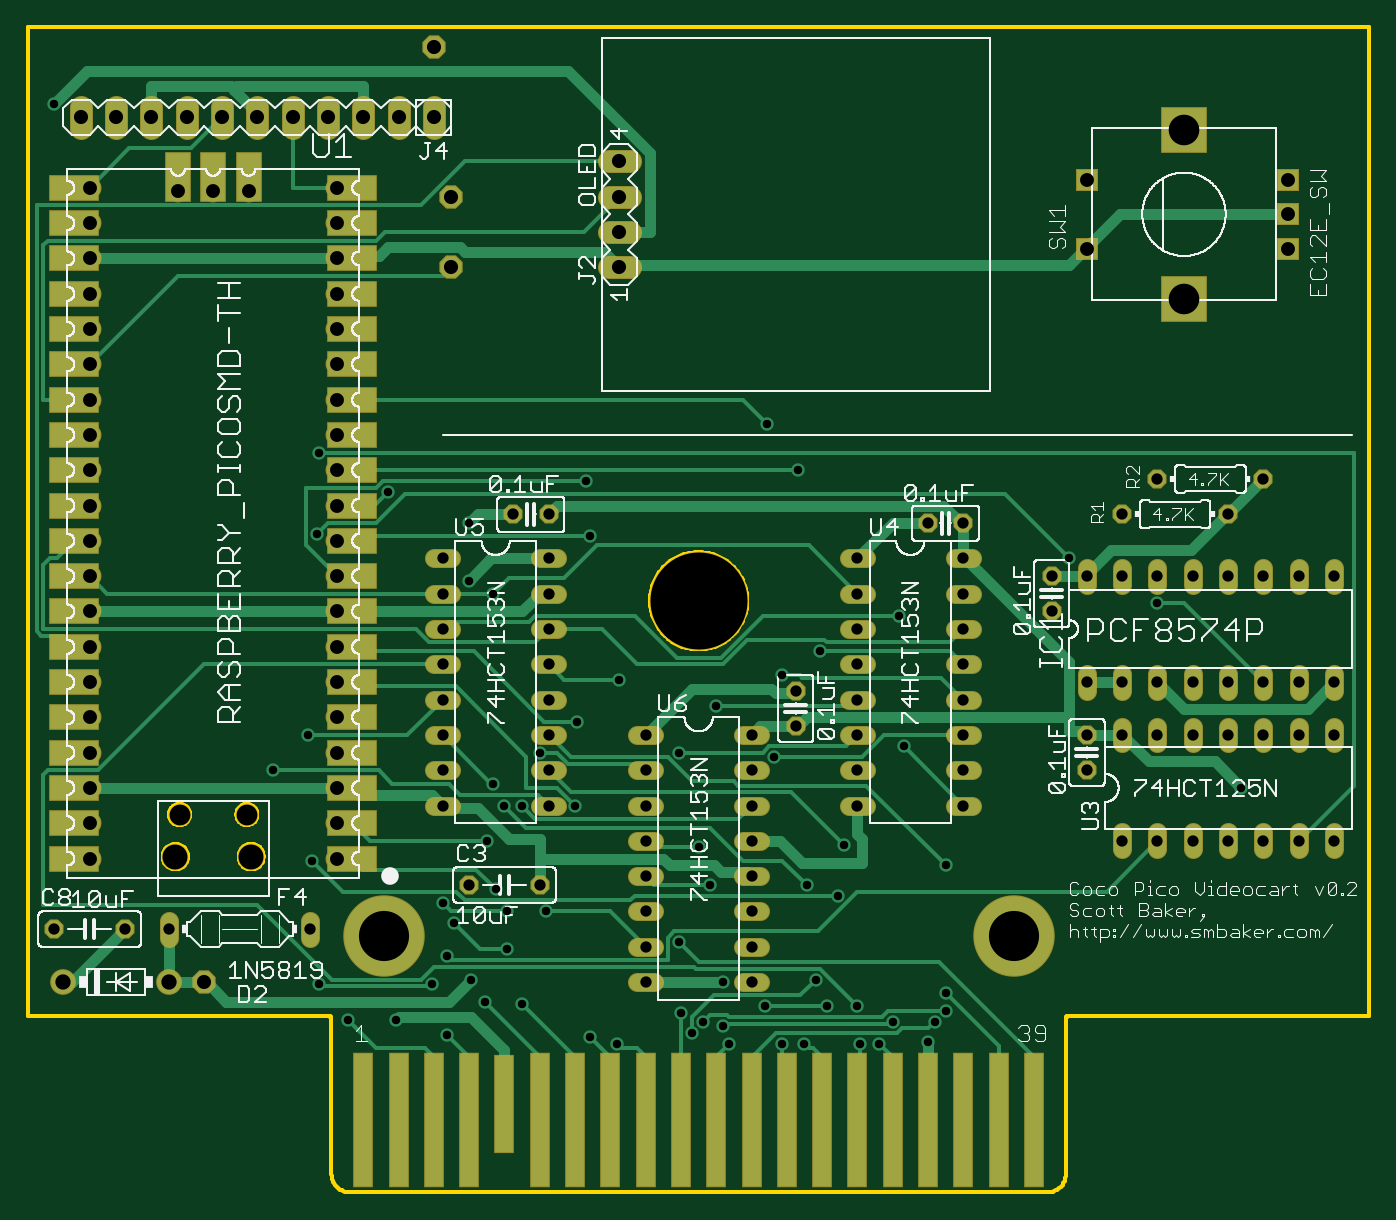
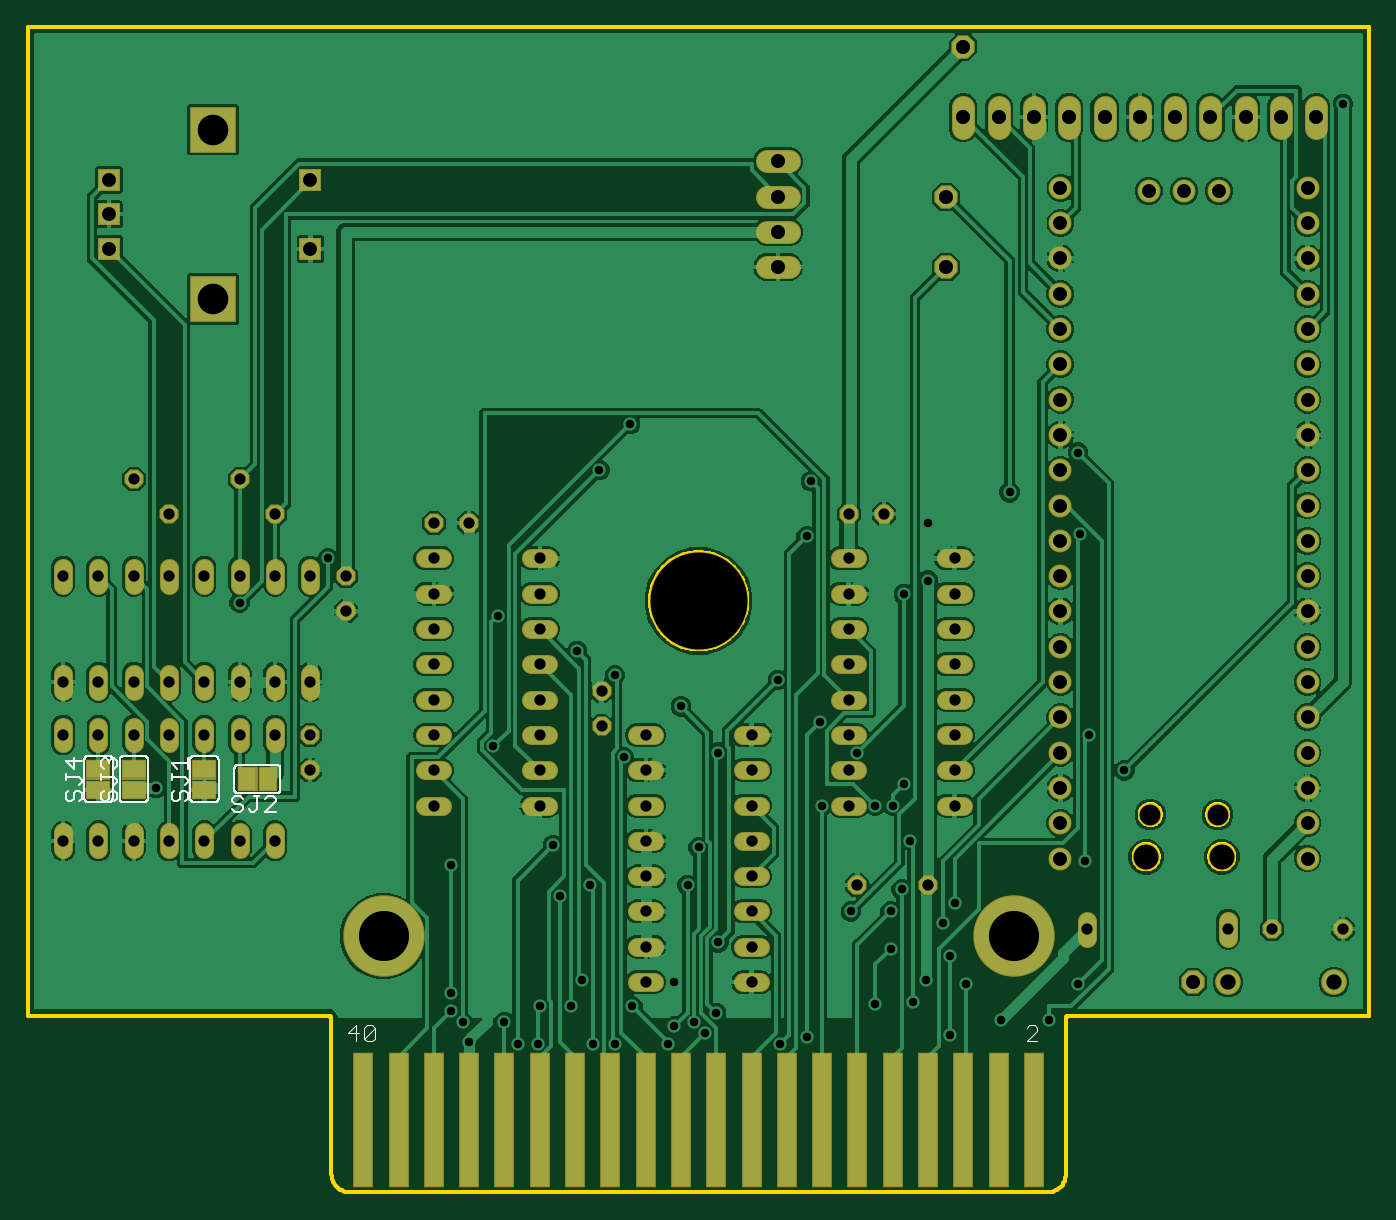
Circuit board: 8 layer files. Board 96.5 x 83.8 mm.
- bottom_copper: coco-videocart.GBL (261464 bytes)
- bottom_silk: coco-videocart.GBO (15745 bytes)
- bottom_mask: coco-videocart.GBS (6497 bytes)
- outline: coco-videocart.GKO (37913 bytes)
- top_copper: coco-videocart.GTL (19815 bytes)
- top_silk: coco-videocart.GTO (175903 bytes)
- top_mask: coco-videocart.GTS (7010 bytes)
- drill: coco-videocart.XLN (3481 bytes)

=== bottom_copper: coco-videocart.GBL (261464 bytes, source omitted) ===
=== bottom_silk: coco-videocart.GBO (15745 bytes, source omitted) ===
=== bottom_mask: coco-videocart.GBS ===
G04 EAGLE Gerber RS-274X export*
G75*
%MOMM*%
%FSLAX34Y34*%
%LPD*%
%INSoldermask Bottom*%
%IPPOS*%
%AMOC8*
5,1,8,0,0,1.08239X$1,22.5*%
G01*
%ADD10R,1.422400X9.677400*%
%ADD11C,5.867400*%
%ADD12C,7.137400*%
%ADD13C,1.652400*%
%ADD14C,1.952400*%
%ADD15C,1.371600*%
%ADD16C,1.852400*%
%ADD17C,1.676400*%
%ADD18R,1.652400X1.652400*%
%ADD19R,3.368400X3.368400*%
%ADD20P,1.484606X8X292.500000*%
%ADD21P,1.484606X8X202.500000*%
%ADD22P,1.484606X8X22.500000*%
%ADD23R,1.320800X1.752600*%
%ADD24R,0.152400X1.828800*%
%ADD25P,1.814519X8X22.500000*%
%ADD26R,1.752600X1.320800*%
%ADD27R,1.828800X0.152400*%
%ADD28P,1.484606X8X112.500000*%


D10*
X241300Y40640D03*
X266700Y40640D03*
X292100Y40640D03*
X317500Y40640D03*
X342900Y40640D03*
X368300Y40640D03*
X393700Y40640D03*
X419100Y40640D03*
X444500Y40640D03*
X469900Y40640D03*
X495300Y40640D03*
X520700Y40640D03*
X546100Y40640D03*
X571500Y40640D03*
X596900Y40640D03*
X622300Y40640D03*
X647700Y40640D03*
X673100Y40640D03*
X698500Y40640D03*
X723900Y40640D03*
D11*
X255905Y172720D03*
X709295Y172720D03*
D12*
X482600Y414020D03*
D13*
X222250Y228600D03*
X222250Y254000D03*
X222250Y381000D03*
X222250Y406400D03*
X222250Y279400D03*
X222250Y304800D03*
X222250Y355600D03*
X222250Y330200D03*
X222250Y431800D03*
X222250Y457200D03*
X222250Y482600D03*
X222250Y508000D03*
X222250Y533400D03*
X222250Y558800D03*
X222250Y584200D03*
X222250Y609600D03*
X222250Y635000D03*
X222250Y660400D03*
X222250Y685800D03*
X222250Y711200D03*
X44450Y711200D03*
X44450Y685800D03*
X44450Y660400D03*
X44450Y635000D03*
X44450Y609600D03*
X44450Y584200D03*
X44450Y558800D03*
X44450Y533400D03*
X44450Y508000D03*
X44450Y482600D03*
X44450Y457200D03*
X44450Y431800D03*
X44450Y406400D03*
X44450Y381000D03*
X44450Y355600D03*
X44450Y330200D03*
X44450Y304800D03*
X44450Y279400D03*
X44450Y254000D03*
X44450Y228600D03*
D14*
X160600Y229900D03*
X106100Y229900D03*
D13*
X157600Y260200D03*
X109100Y260200D03*
X158750Y708900D03*
X133350Y708900D03*
X107950Y708900D03*
D15*
X762000Y361696D02*
X762000Y349504D01*
X787400Y349504D02*
X787400Y361696D01*
X812800Y361696D02*
X812800Y349504D01*
X838200Y349504D02*
X838200Y361696D01*
X863600Y361696D02*
X863600Y349504D01*
X889000Y349504D02*
X889000Y361696D01*
X914400Y361696D02*
X914400Y349504D01*
X939800Y349504D02*
X939800Y361696D01*
X939800Y425704D02*
X939800Y437896D01*
X914400Y437896D02*
X914400Y425704D01*
X889000Y425704D02*
X889000Y437896D01*
X863600Y437896D02*
X863600Y425704D01*
X838200Y425704D02*
X838200Y437896D01*
X812800Y437896D02*
X812800Y425704D01*
X787400Y425704D02*
X787400Y437896D01*
X762000Y437896D02*
X762000Y425704D01*
X787400Y247396D02*
X787400Y235204D01*
X812800Y235204D02*
X812800Y247396D01*
X939800Y247396D02*
X939800Y235204D01*
X939800Y311404D02*
X939800Y323596D01*
X838200Y247396D02*
X838200Y235204D01*
X863600Y235204D02*
X863600Y247396D01*
X914400Y247396D02*
X914400Y235204D01*
X889000Y235204D02*
X889000Y247396D01*
X914400Y311404D02*
X914400Y323596D01*
X889000Y323596D02*
X889000Y311404D01*
X863600Y311404D02*
X863600Y323596D01*
X838200Y323596D02*
X838200Y311404D01*
X812800Y311404D02*
X812800Y323596D01*
X787400Y323596D02*
X787400Y311404D01*
D16*
X25400Y139700D03*
X101600Y139700D03*
D17*
X417830Y654050D02*
X433070Y654050D01*
X433070Y679450D02*
X417830Y679450D01*
X417830Y704850D02*
X433070Y704850D01*
X433070Y730250D02*
X417830Y730250D01*
D18*
X906850Y667150D03*
X906850Y692150D03*
X906850Y717150D03*
X761850Y667150D03*
X761850Y717150D03*
D19*
X831850Y631150D03*
X831850Y753150D03*
D20*
X762000Y317500D03*
X762000Y292100D03*
X736600Y431800D03*
X736600Y406400D03*
D21*
X69850Y177800D03*
X19050Y177800D03*
D22*
X317500Y209550D03*
X368300Y209550D03*
D23*
X792480Y285750D03*
X807720Y285750D03*
D24*
X800100Y285750D03*
D22*
X787400Y476250D03*
X863600Y476250D03*
X812800Y501650D03*
X889000Y501650D03*
D25*
X127000Y139700D03*
D26*
X838200Y278130D03*
X838200Y293370D03*
D27*
X838200Y285750D03*
D26*
X889000Y278130D03*
X889000Y293370D03*
D27*
X889000Y285750D03*
D26*
X914400Y278130D03*
X914400Y293370D03*
D27*
X914400Y285750D03*
D15*
X602996Y444500D02*
X590804Y444500D01*
X590804Y419100D02*
X602996Y419100D01*
X602996Y292100D02*
X590804Y292100D01*
X590804Y266700D02*
X602996Y266700D01*
X602996Y393700D02*
X590804Y393700D01*
X590804Y368300D02*
X602996Y368300D01*
X602996Y317500D02*
X590804Y317500D01*
X590804Y342900D02*
X602996Y342900D01*
X667004Y266700D02*
X679196Y266700D01*
X679196Y292100D02*
X667004Y292100D01*
X667004Y317500D02*
X679196Y317500D01*
X679196Y342900D02*
X667004Y342900D01*
X667004Y368300D02*
X679196Y368300D01*
X679196Y393700D02*
X667004Y393700D01*
X667004Y419100D02*
X679196Y419100D01*
X679196Y444500D02*
X667004Y444500D01*
X304546Y444500D02*
X292354Y444500D01*
X292354Y419100D02*
X304546Y419100D01*
X304546Y292100D02*
X292354Y292100D01*
X292354Y266700D02*
X304546Y266700D01*
X304546Y393700D02*
X292354Y393700D01*
X292354Y368300D02*
X304546Y368300D01*
X304546Y317500D02*
X292354Y317500D01*
X292354Y342900D02*
X304546Y342900D01*
X368554Y266700D02*
X380746Y266700D01*
X380746Y292100D02*
X368554Y292100D01*
X368554Y317500D02*
X380746Y317500D01*
X380746Y342900D02*
X368554Y342900D01*
X368554Y368300D02*
X380746Y368300D01*
X380746Y393700D02*
X368554Y393700D01*
X368554Y419100D02*
X380746Y419100D01*
X380746Y444500D02*
X368554Y444500D01*
X438404Y317500D02*
X450596Y317500D01*
X450596Y292100D02*
X438404Y292100D01*
X438404Y165100D02*
X450596Y165100D01*
X450596Y139700D02*
X438404Y139700D01*
X438404Y266700D02*
X450596Y266700D01*
X450596Y241300D02*
X438404Y241300D01*
X438404Y190500D02*
X450596Y190500D01*
X450596Y215900D02*
X438404Y215900D01*
X514604Y139700D02*
X526796Y139700D01*
X526796Y165100D02*
X514604Y165100D01*
X514604Y190500D02*
X526796Y190500D01*
X526796Y215900D02*
X514604Y215900D01*
X514604Y241300D02*
X526796Y241300D01*
X526796Y266700D02*
X514604Y266700D01*
X514604Y292100D02*
X526796Y292100D01*
X526796Y317500D02*
X514604Y317500D01*
D17*
X292100Y754380D02*
X292100Y769620D01*
X266700Y769620D02*
X266700Y754380D01*
X241300Y754380D02*
X241300Y769620D01*
X215900Y769620D02*
X215900Y754380D01*
X190500Y754380D02*
X190500Y769620D01*
X165100Y769620D02*
X165100Y754380D01*
X139700Y754380D02*
X139700Y769620D01*
X114300Y769620D02*
X114300Y754380D01*
X88900Y754380D02*
X88900Y769620D01*
X63500Y769620D02*
X63500Y754380D01*
X38100Y754380D02*
X38100Y769620D01*
D25*
X292100Y812800D03*
D21*
X374650Y476250D03*
X349250Y476250D03*
X673100Y469900D03*
X647700Y469900D03*
D28*
X552450Y323850D03*
X552450Y349250D03*
D25*
X304800Y704850D03*
X304800Y654050D03*
D15*
X203200Y183896D02*
X203200Y171704D01*
X101600Y171704D02*
X101600Y183896D01*
M02*

=== outline: coco-videocart.GKO (37913 bytes, source omitted) ===
=== top_copper: coco-videocart.GTL (19815 bytes, source omitted) ===
=== top_silk: coco-videocart.GTO (175903 bytes, source omitted) ===
=== top_mask: coco-videocart.GTS (7010 bytes, source omitted) ===
=== drill: coco-videocart.XLN ===
M48
;GenerationSoftware,Autodesk,EAGLE,9.6.1*%
;CreationDate,2026-08-28T01:18:09Z*%
FMAT,2
ICI,OFF
METRIC,TZ,000.000
T10C0.610
T9C0.813
T8C1.000
T7C1.016
T6C1.100
T5C1.500
T4C1.800
T3C2.200
T2C3.607
T1C6.985
%
G90
M71
T1
X48260Y41402
T2
X25590Y17272
X70930Y17272
T3
X83185Y75315
X83185Y63115
T4
X10610Y22990
X16060Y22990
T5
X15760Y26020
X10910Y26020
T6
X10160Y13970
X2540Y13970
T7
X30480Y65405
X24130Y76200
X30480Y70485
X29210Y81280
X3810Y76200
X6350Y76200
X8890Y76200
X11430Y76200
X13970Y76200
X16510Y76200
X19050Y76200
X21590Y76200
X26670Y76200
X29210Y76200
X12700Y13970
X42545Y73025
X42545Y70485
X42545Y67945
X42545Y65405
T8
X4445Y58420
X22225Y53340
X4445Y53340
X4445Y50800
X4445Y48260
X4445Y45720
X4445Y43180
X4445Y40640
X4445Y38100
X22225Y30480
X4445Y33020
X4445Y30480
X4445Y27940
X4445Y25400
X4445Y22860
X15875Y70890
X13335Y70890
X10795Y70890
X4445Y35560
X22225Y22860
X22225Y25400
X22225Y38100
X22225Y40640
X22225Y27940
X22225Y35560
X22225Y33020
X22225Y43180
X22225Y45720
X22225Y48260
X22225Y50800
X22225Y55880
X22225Y58420
X22225Y60960
X22225Y63500
X22225Y66040
X76185Y71715
X76185Y66715
X90685Y71715
X4445Y55880
X90685Y66715
X22225Y68580
X22225Y71120
X4445Y71120
X4445Y68580
X4445Y66040
X4445Y63500
X4445Y60960
X90685Y69215
T9
X67310Y26670
X67310Y29210
X67310Y31750
X67310Y34290
X67310Y36830
X67310Y39370
X67310Y41910
X67310Y44450
X29845Y44450
X29845Y41910
X29845Y29210
X29845Y26670
X29845Y39370
X29845Y36830
X29845Y31750
X29845Y34290
X37465Y26670
X37465Y29210
X37465Y31750
X37465Y34290
X37465Y36830
X37465Y39370
X37465Y41910
X37465Y44450
X44450Y31750
X44450Y29210
X44450Y16510
X44450Y13970
X44450Y26670
X44450Y24130
X44450Y21590
X52070Y13970
X52070Y16510
X52070Y19050
X52070Y21590
X52070Y24130
X52070Y26670
X52070Y29210
X52070Y31750
X37465Y47625
X34925Y47625
X67310Y46990
X64770Y46990
X55245Y32385
X55245Y34925
X20320Y17780
X10160Y17780
X44450Y19050
X78740Y35560
X81280Y35560
X83820Y35560
X86360Y35560
X88900Y35560
X91440Y35560
X93980Y35560
X93980Y43180
X91440Y43180
X88900Y43180
X86360Y43180
X83820Y43180
X81280Y43180
X78740Y43180
X76200Y43180
X78740Y24130
X81280Y24130
X93980Y24130
X93980Y31750
X83820Y24130
X86360Y24130
X91440Y24130
X88900Y24130
X91440Y31750
X88900Y31750
X86360Y31750
X83820Y31750
X81280Y31750
X78740Y31750
X76200Y35560
X76200Y31750
X76200Y29210
X73660Y43180
X73660Y40640
X6985Y17780
X1905Y17780
X31750Y20955
X36830Y20955
X78740Y47625
X86360Y47625
X81280Y50165
X88900Y50165
X59690Y44450
X59690Y41910
X59690Y29210
X59690Y26670
X59690Y39370
X59690Y36830
X59690Y31750
X59690Y34290
T10
X33655Y20638
X33020Y24130
X32861Y12541
X29845Y19685
X34449Y19050
X30639Y18256
X34449Y16351
X35560Y12382
X39370Y26670
X39529Y32702
X40481Y10001
X40164Y50006
X40481Y46037
X42386Y9525
X54292Y36036
X54292Y9525
X56991Y37783
X33496Y28257
X34290Y26670
X56039Y20955
X55880Y9525
X20161Y31750
X20479Y22701
X58261Y20161
X59690Y12224
X59849Y9525
X62706Y40323
X58737Y23812
X61277Y9525
X66040Y22384
X66040Y13176
X30162Y10160
X64770Y9684
X50006Y13970
X31750Y46990
X87313Y27940
X31750Y42863
X31909Y14129
X53657Y30162
X65246Y11112
X56674Y14129
X47784Y10319
X57467Y12224
X53022Y12224
X50482Y9525
X49530Y33814
X46831Y30480
X42545Y35719
X33496Y41910
X36830Y30480
X35560Y26670
X37306Y19050
X17621Y29210
X25876Y49212
X66040Y11906
X48577Y11112
X48260Y23654
X23019Y11271
X20955Y52070
X20796Y46196
X74930Y44450
X81280Y41275
X62230Y11112
X50006Y10795
X49054Y20955
X53181Y54134
X63024Y30956
X55404Y50800
X20955Y13811
X30162Y15875
X29051Y13811
X1905Y77153
X46990Y11747
X26511Y11271
X46831Y16828
M30
